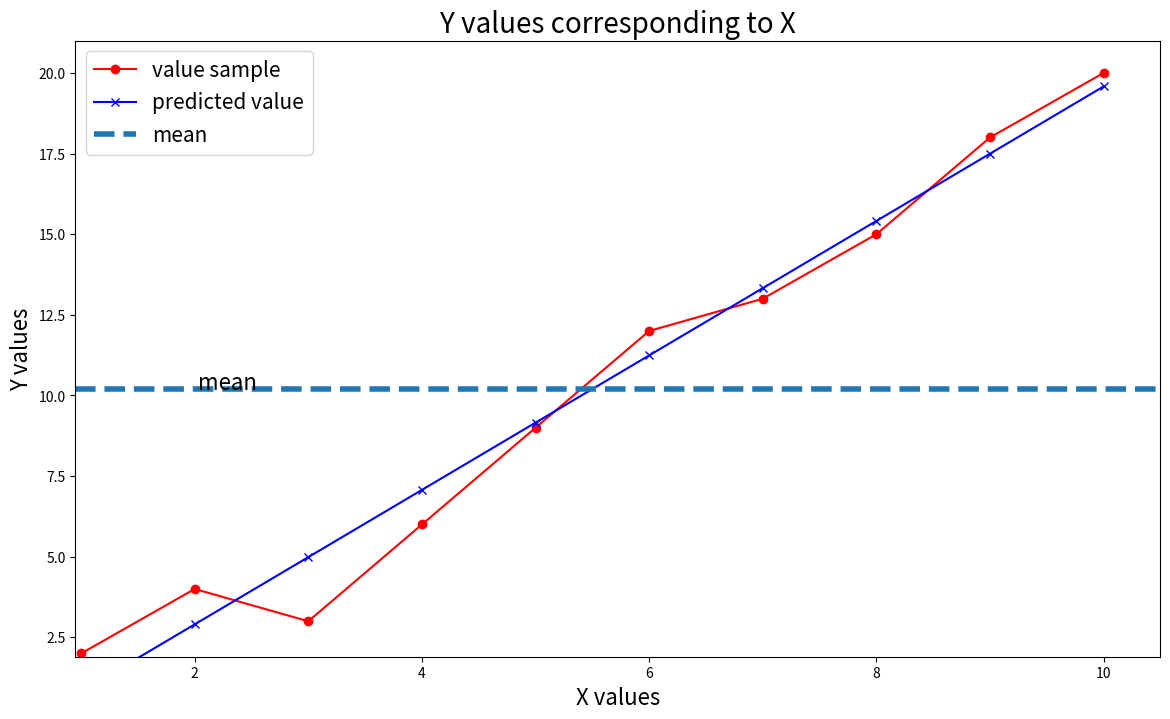

This figure's Python source:
import matplotlib.pyplot as plt
import numpy as np

x = np.array([[1, 2, 3, 4, 5, 6, 7, 8, 9, 10]]).T
y = np.array([[2,4 ,3, 6, 9, 12, 13, 15, 18, 20]]).T


def calculateB0B1(x, y):
    # Calculate the average
    xbar = np.mean(x)
    ybar = np.mean(y)
    x2bar = np.mean(x ** 2)
    x_ybar = np.mean(x * y)

    # calculate b0, b1
    b1 = (xbar * ybar - x_ybar) / (xbar ** 2 - x2bar)
    b0 = ybar - b1 * xbar
    return b1, b0


b1, b0 = calculateB0B1(x, y)
print("b1:", b1)
print("b0:", b0)

y_predicted = b0 + b1 * x
print(y_predicted)


# Visualize data
def showGraph(x, y, y_predicted, title="", xlabel="", ylabel=""):
    plt.figure(figsize=(14, 8))
    plt.plot(x, y, 'r-o', label="value sample")
    plt.plot(x, y_predicted, 'b-x', label="predicted value")

    x_min = np.min(x)
    y_min = np.min(y)
    x_max = np.max(x)
    y_max = np.max(y)

    # Mean y value
    ybar = np.mean(y)

    plt.axhline(ybar, linestyle='--', linewidth=4, label="mean")
    plt.axis([x_min * 0.95, x_max * 1.05, y_min * 0.95, y_max * 1.05])
    plt.xlabel(xlabel, fontsize=16)
    plt.ylabel(ylabel, fontsize=16)
    plt.text(x_min + 1.03, ybar, "mean", fontsize=16)
    plt.legend(fontsize=15)
    plt.title(title, fontsize=20)
    plt.show()


showGraph(x, y, y_predicted,
          title="Y values corresponding to X",
          xlabel="X values",
          ylabel="Y values")
